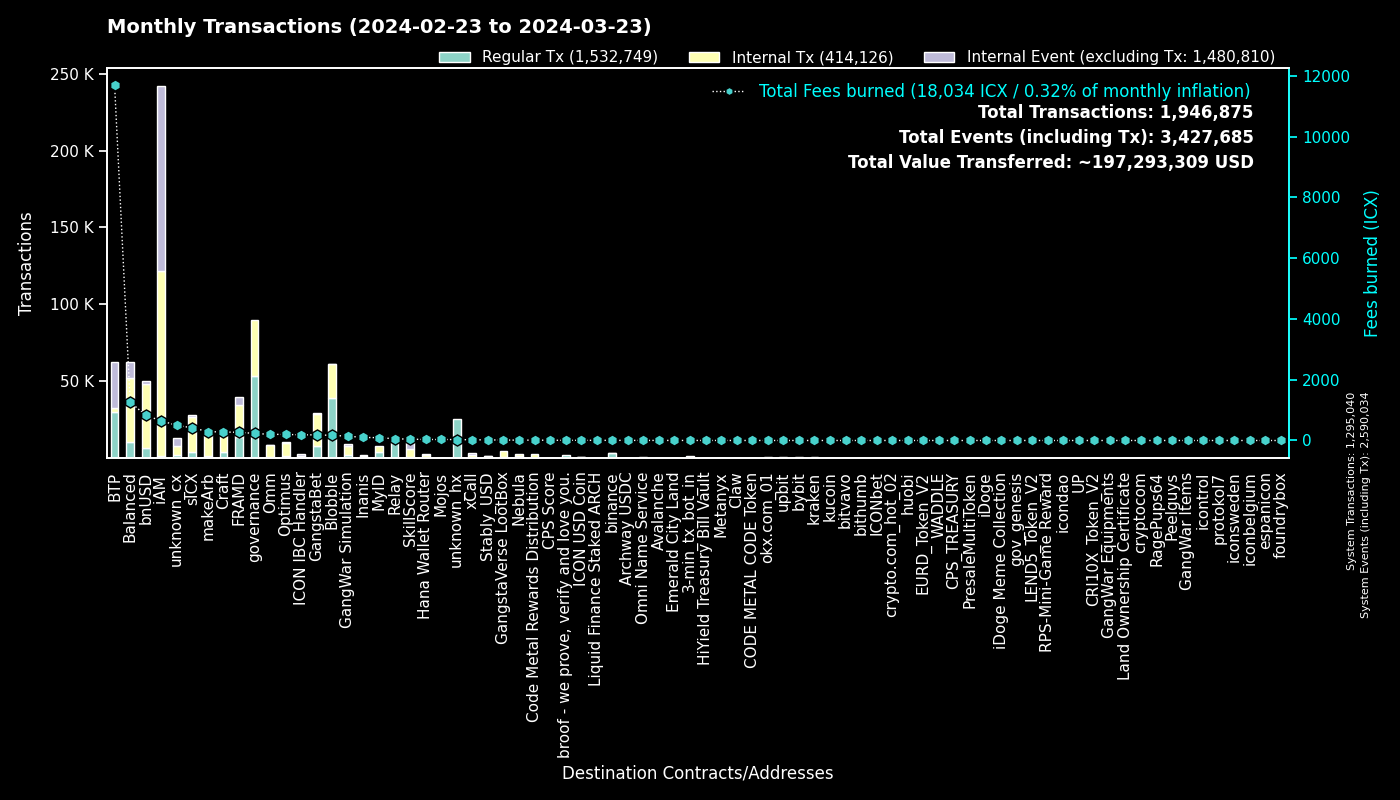

The table this chart was drawn from, first rows:
to, Fees burned, Regular Tx, to_def, Internal Tx, Internal Event (excluding Tx), group
0, 0.0, 1294964, System, 76, 1294994, System
cx00000000000000000000000000000000000000…, 231.9, 53216, governance, 36925, 0, governance
cxee7a00755a757e3c519a0616456030e33dc9d4…, 11658, 29542, BTP_2, 0, 29509, BTP
cxf14dea1cff7ceb29a46e6d04533a08f84441e4…, 92.75, 20858, Blobble Stake Token, 21717, 33, Blobble
cxf2ca3b655a782f39227934d37ff3b77f9b1ebc…, 74.98, 18396, Blobble, 0, 0, Blobble
cx2aa9b28a657e3121b75d3d4fe65e569398645d…, 170.5, 13380, FRAMD Token, 16256, 1235, FRAMD
cxca5faa5a71d986a2e84dd7e6f5ff791d29901e…, 54.09, 12416, Relay_4, 0, 0, Relay
cx88fd7df7ddff82f7cc735c871dc519838cb235…, 825.3, 6372, bnUSD, 41958, 1984, bnUSD
cx2609b924e33ef00b648a409245c7ea394c4678…, 418.2, 4241, sICX, 22348, 1442, sICX
cxe5c2c460364acc5f8c1d5ca925930043d8d9c9…, 16.87, 3563, GangstaBet Crown, 3721, 0, GangstaBet
cx66d4d90f5f113eba575bf793570135f9b10cec…, 283, 3453, balanced_loans, 9209, 5734, Balanced
hxb568381d35d3e7a6383200e8a0d30310af20b9…, 3.748, 2998, binance_hot, 0, 0, binance
cxba62bb61baf8dd8b6a04633fe33806547785a0…, 78.14, 2536, MyID_3, 2519, 0, MyID
cx28b2ec885b50c8a93da752f2d0467a67127a70…, 76.27, 2471, CROWN, 8846, 268, GangstaBet
cx32743b6f4588f5c1b025c5bb732ac623493654…, 82.17, 2155, Craft, 2120, 0, Craft
cx69bcdf1753472c1444188ec3f5188657e30c83…, 6.223, 2133, broof - we prove, verify and love you., 0, 0, broof - we prove, verify and love you.
cx5a0af85407c69945eb318d4ac18e9e84218416…, 142.6, 1957, GangWar Simulation, 6131, 1494, GangWar Simulation
hx11de4e28be4845de3ea392fd8d758655bf766c…, 2.018, 1614, 3-min_tx_bot_in, 0, 0, 3-min_tx_bot_in
cx694e8c9f1a05c8c3719f30d46b97697960e428…, 14.95, 1584, MyID_2, 1584, 0, MyID
cxe65f3286902be43e00a5013cb1dc300ec8e51f…, 292.5, 1382, makeArb, 17072, 148, makeArb
cx12a58f7ab2cf2b08b426c490a91a9cb03ea051…, 271.6, 1361, unknown_cx, 17, 4328, unknown_cx
cx14002628a4599380f391f708843044bc93dce2…, 643.8, 1294, iAM Div, 119991, 120089, iAM
cxa0af3165c08318e988cb30993b3048335b94af…, 47.25, 1252, balanced_dex, 3454, 327, Balanced
cxf61cd5a45dc9f91c15aa65831a30a90d59a096…, 149, 1216, balanced_baln, 6570, 832, Balanced
cx622bbab73698f37dbef53955fd3decffeb0b0c…, 186.2, 1030, ICON IBC Handler, 248, 1533, ICON IBC Handler
cx44250a12074799e26fdeee75648ae47e2cc842…, 340.5, 937, balanced_governance, 19, 1, Balanced
cxb6be11a27f21ad82c7475aa215e3635fafd7f1…, 10.76, 917, gangstabet_game, 4204, 0, GangstaBet
cx21e94c08c03daee80c25d8ee3ea22a20786ec2…, 177.8, 873, balanced_router, 10837, 1246, Balanced
cxd17316e24ee40f2ef8ed6f3a497311db1b3520…, 13.95, 794, GangstaVerse LootBox, 3945, 0, GangstaVerse LootBox
cx7ecb16e4c143b95e01d05933c17cb986cfe618…, 154.8, 749, CraftRewards, 5406, 99, Craft
cx10d59e8103ab44635190bd4139dbfd682fa2d0…, 38.1, 726, balanced_rewards, 1368, 936, Balanced
cx2dc662031f3d62bcdba4f63e9bf827767c8475…, 43.5, 691, SkillScore, 5289, 5412, SkillScore
hx3b7ec435da0ce79d6f61091dea59c6b7e985ed…, 0.8463, 677, unknown_hx, 0, 0, unknown_hx
cxaa99a164586883eed0322d62a31946dfa9491f…, 118.5, 646, optimus_rewards, 1881, 59, Optimus
hx85532472e789802a943bd34a8aeb86668bc232…, 0.7812, 625, okx.com_01, 0, 0, okx.com_01
cx57d7acf8b5114b787ecdd99ca460c2272e4d91…, 8.031, 556, NebulaPlanetToken, 676, 0, Nebula
hx6b91c8dea3114de74ecfa85908b875778c2b59…, 0.64, 512, bybit, 0, 0, bybit
hx68646780e14ee9097085f7280ab137c3633b4b…, 0.6325, 506, kraken_hot, 0, 0, kraken
cx30f18d26f45d990112a4cd4825c0b79af73aac…, 99.95, 503, Yetis, 4268, 3863, FRAMD
cx203d9cd2a669be67177e997b8948ce2c35caff…, 96.75, 494, balanced_dividends, 6612, 159, Balanced
cxe971c0a92c58db502e4a224efc6ba311eb1c17…, 98.74, 480, Inanis Treasury, 1035, 136, Inanis
hxbb984f278abd66ae2155edbd91f8c87ce98411…, 0.5925, 474, kucoin, 0, 0, kucoin
cxd82fb5d3effecd8c9071a4bba3856ad7222c4b…, 25.64, 451, Balanced Savings, 1312, 27, Balanced
cx85954d0dae92b63bf5cba03a59ca4ffe687bad…, 3.195, 428, NebulaMultiToken, 491, 0, Nebula
cx2e6d0fc0eca04965d06038c8406093337f085f…, 36.6, 409, Craft, 2823, 128, Craft
cx9c4698411c6d9a780f605685153431dcda0460…, 4.923, 399, Auction, 1535, 7, Craft
cx1a29259a59f463a67bb2ef84398b30ca56b583…, 82.73, 393, omm_token, 3888, 121, Omm
hxa390d24fdcba68515b492ffc553192802706a1…, 0.4888, 391, bitvavo_hot, 0, 0, bitvavo
cx7b1843b7ef5368a080ccf59c0a9d1bdec474f9…, 24.86, 385, optimus_dividends, 3375, 0, Optimus
cxa07f426062a1384bdd762afa6a87d123fbc81c…, 23.29, 367, xCall, 1428, 1717, xCall
hx0e7ce4398a56e5bc7ad49e787556786f00c8ed…, 0.4288, 343, unknown_hx, 0, 0, unknown_hx
cx28497aef34ec44ad2be9249daddfbe34b54f30…, 4.784, 340, Balanced Bribe, 338, 0, Balanced
cx334db6519871cb2bfd154cec0905ced4ea142d…, 1.194, 333, unknown_cx, 0, 0, unknown_cx
cx43e2eec79eb76293c298f2b17aec06097be606…, 33.48, 329, balanced_staking, 955, 95, Balanced
hx133323c2e990994816b548a9e7eb080a5eac80…, 0.3838, 307, unknown_hx, 0, 0, unknown_hx
hx294c5d0699615fc8d92abfe464a2601612d11b…, 0.38, 304, crypto.com_hot_02, 0, 0, crypto.com_hot_02
cx6139a27c15f1653471ffba0b4b88dc15de7e32…, 46.17, 297, gangstabet_token, 3643, 223, GangstaBet
cx384018e03aa8b739472c7a0645b70df97550e2…, 6.076, 284, GangstaBet, 281, 0, GangstaBet
hx6d14b2b77a9e73c5d5804d43c7e3c3416648ae…, 0.3513, 281, bithumb_03, 0, 0, bithumb
hxd9fb974459fe46eb9d5a7c438f17ae6e75c0f2…, 0.3125, 250, huobi, 0, 0, huobi
... 5,196 more rows
